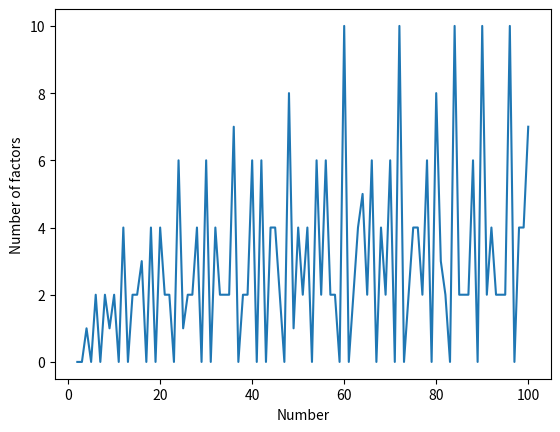
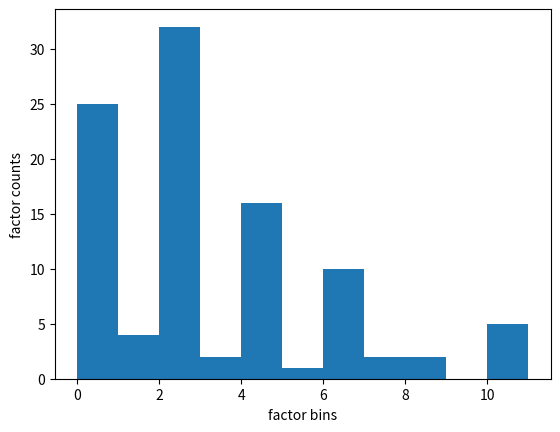

These figures' Python source, in order:
# setup matplotlib display
#matplotlib inline

import matplotlib.pyplot as plt     # import matplotlib

# 目标: 统计2-100每个数有多少个因数(可以被多少个数整除), 随后用matplot画出来
#The goal of the program is to count the number of factors (not including 1 and the number itself) for each number between 2 and 100. For example, the number of factors of 2 is 0, and the number of factors for 4 is 1.
#Here are two variables to get you started, xs stores the numbers from 2 to 100, and fs will store the factors for each number in xs.

# INSERT YOUR CODE HERE and DEFINE A FUNCTION NAMELY "numfactor"


def numfactor(n):
    # INSERT YOUR CODE HERE
    countnumber = 0;

    if(n == 2):
        return 0;
    # 解决思路: 用 2 到 当前输入值n 当 '除数', 用n对这些值取余看看是否为0
    for devider_num in range(2,n):
        if(n % devider_num == 0):
            countnumber +=1 # 可以整除, 因数+1

    return countnumber # 返回'总因数数'


if __name__=='__main__':
    xs = range(2,101)   # the number
    fs = []             # store number of factors in this list    
    for num in xs:
        #print(num)
        x=numfactor(num); # 取得当前输入num(n) 返回的'因数'个数
        #print(x)
        fs.append(x) # 将当前输入num(n)的'因数个数'加到列表里
    # print(fs)
    
    #Write code to plot the number of factors (y-axis) vs the number (x-axis). Don’t forget to label your axes!
    # 使用plt.plot()函数画图 (x: 2-101连续数字, y: 每个值对应的'因数个数')
    plt.plot(xs, fs);
    plt.xlabel("Number");
    plt.ylabel("Number of factors")
    plt.show();

    # Next we will plot a histogram of the number of factors.
    # 将上面的图换成'直方图', 用12个区间来表示'因数个数'
    # INSERT YOUR CODE HERE
    plt.hist(fs, bins=range(0,12));
    plt.xlabel("factor bins");
    plt.ylabel("factor counts");
    plt.show();
